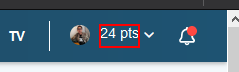
Task: Proyecto del curso de RPA de Platzi.
Workflow: Main

Step 1: find the element '24 pts'

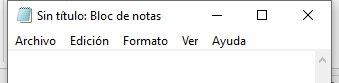
Step 2: Asociar Ventana Notepad - Escribir Texto on the element in window '*Sin título: Bloc de notas' (notepad.exe)
